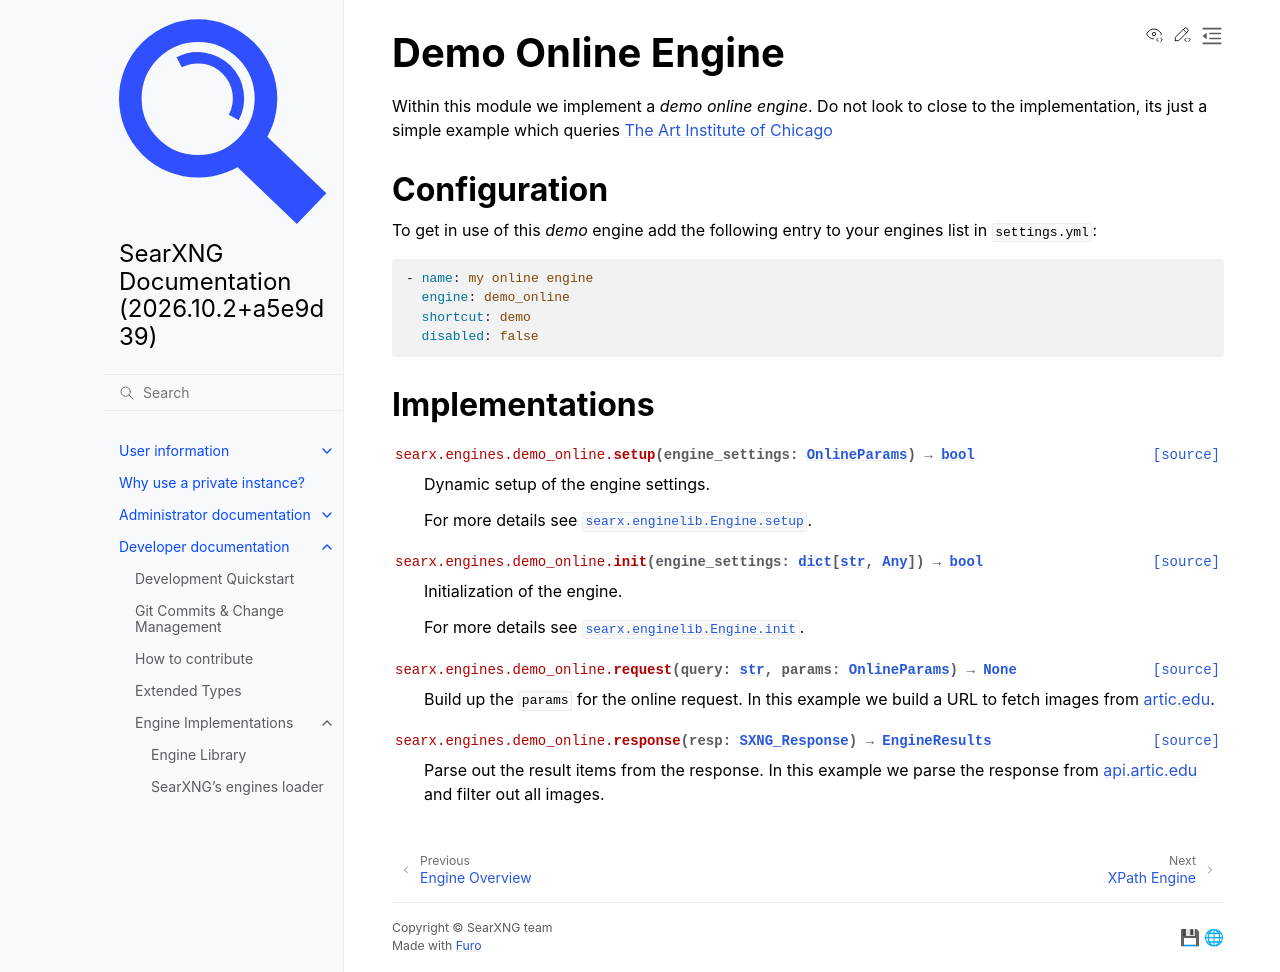

repository: Quad4-Software/void-search · page: dev/engines/demo/demo_online.html · generator: sphinx

.. _demo online engine:

==================
Demo Online Engine
==================

.. automodule:: searx.engines.demo_online
  :members:
